2-way image classification set "annotations_cls" from GitHub (kailhashed/Violence_detection); label vocabulary: violent, non-violent.

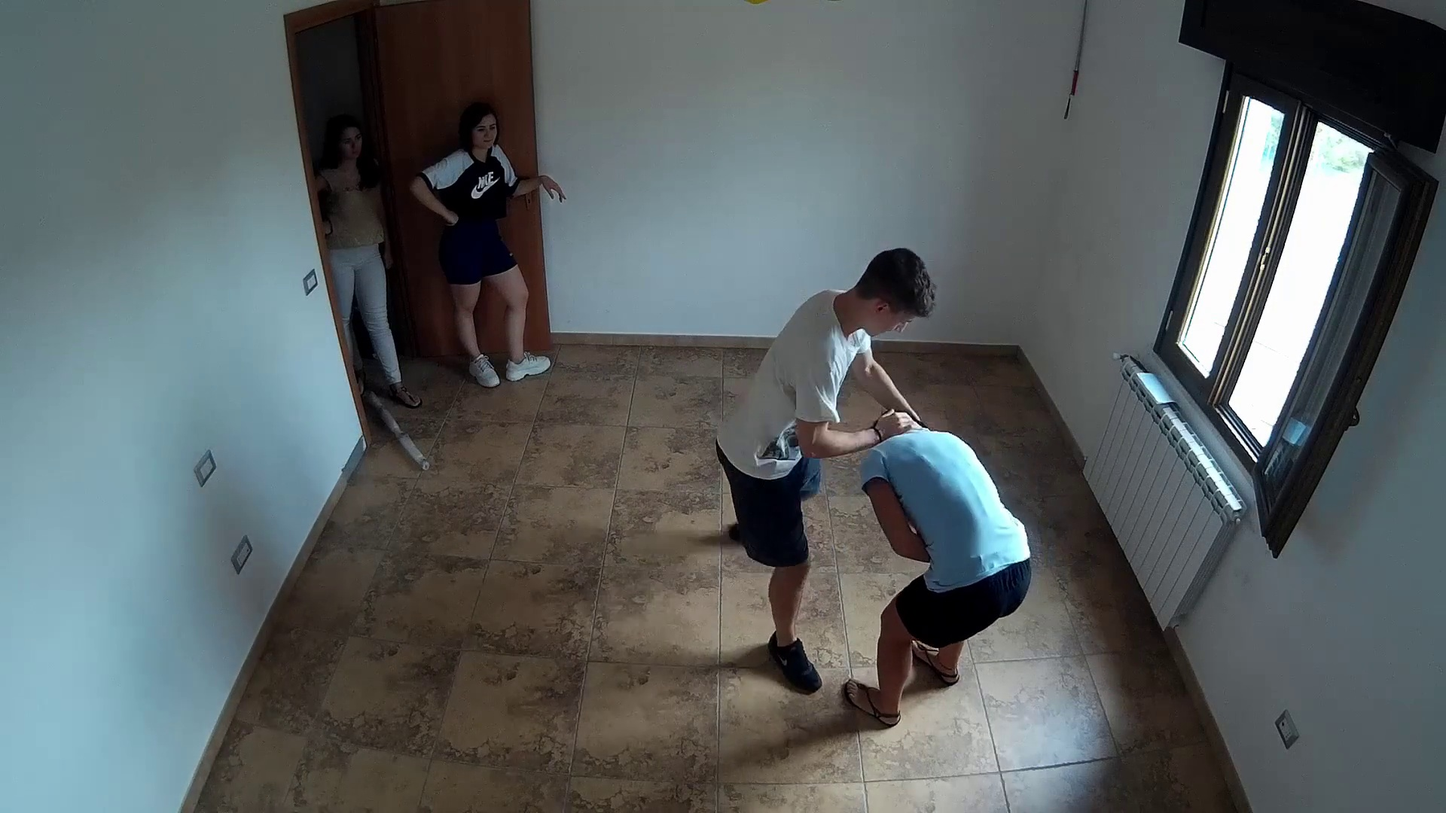
Label: violent

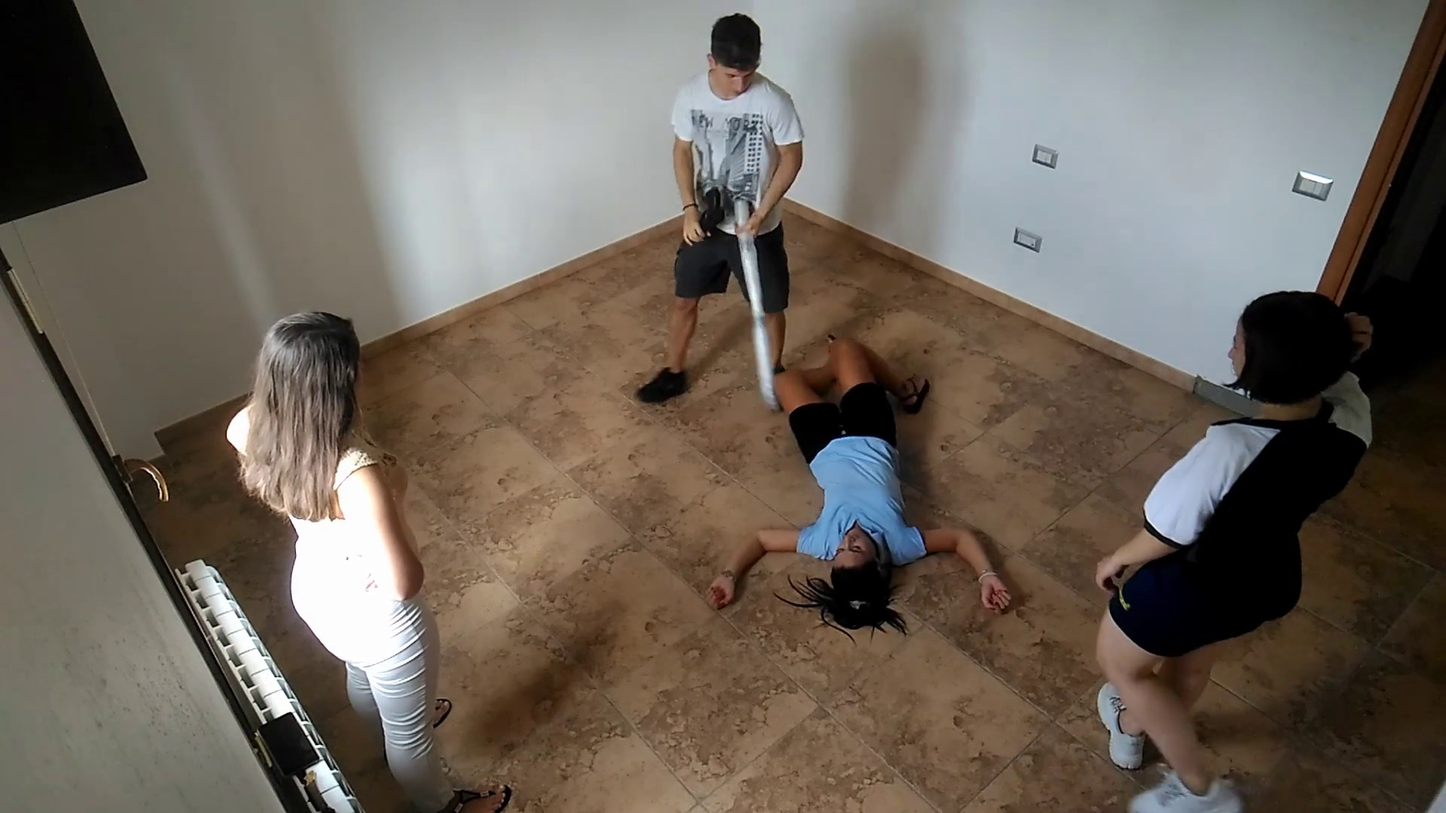
Label: violent

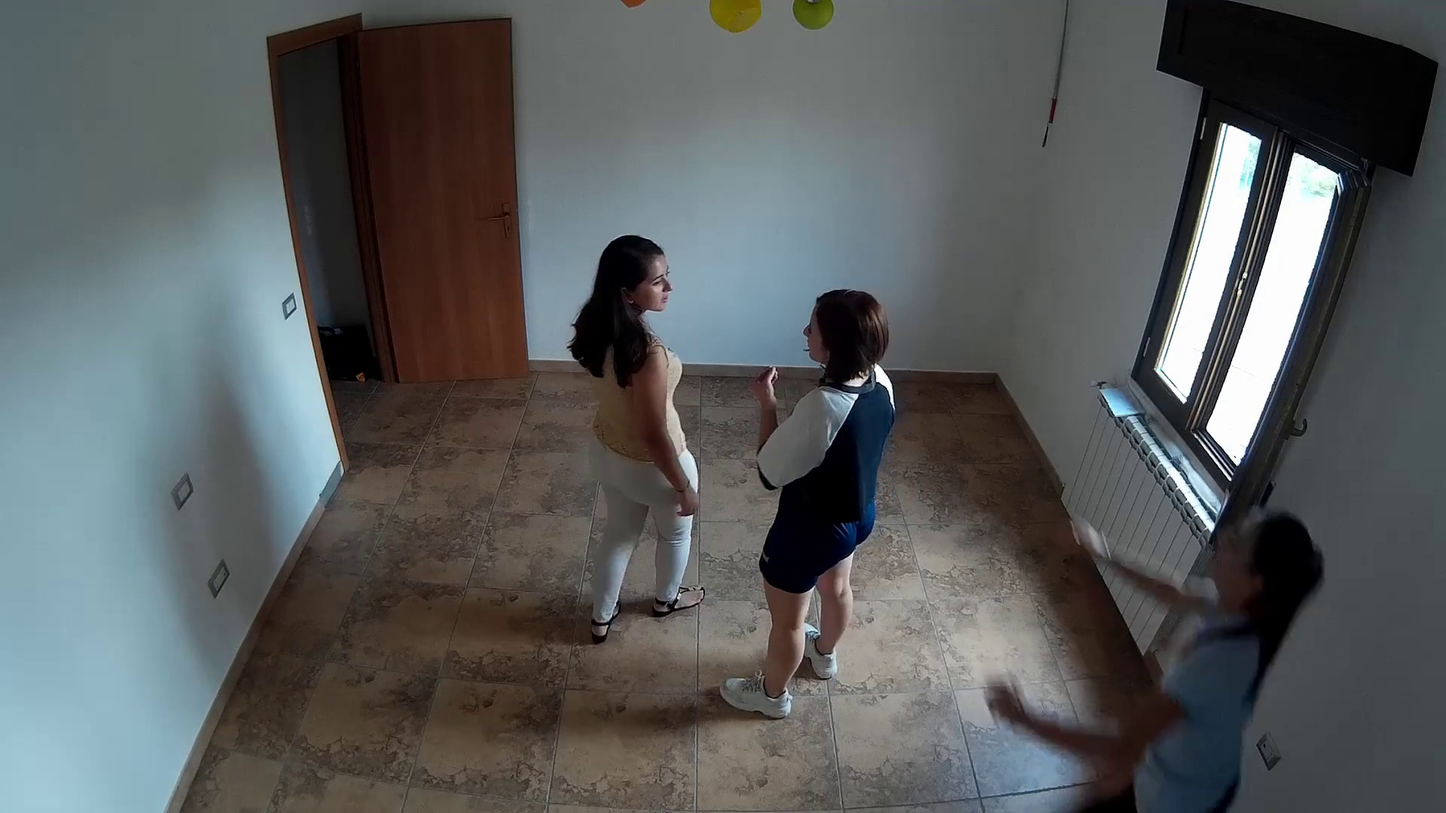
Label: non-violent

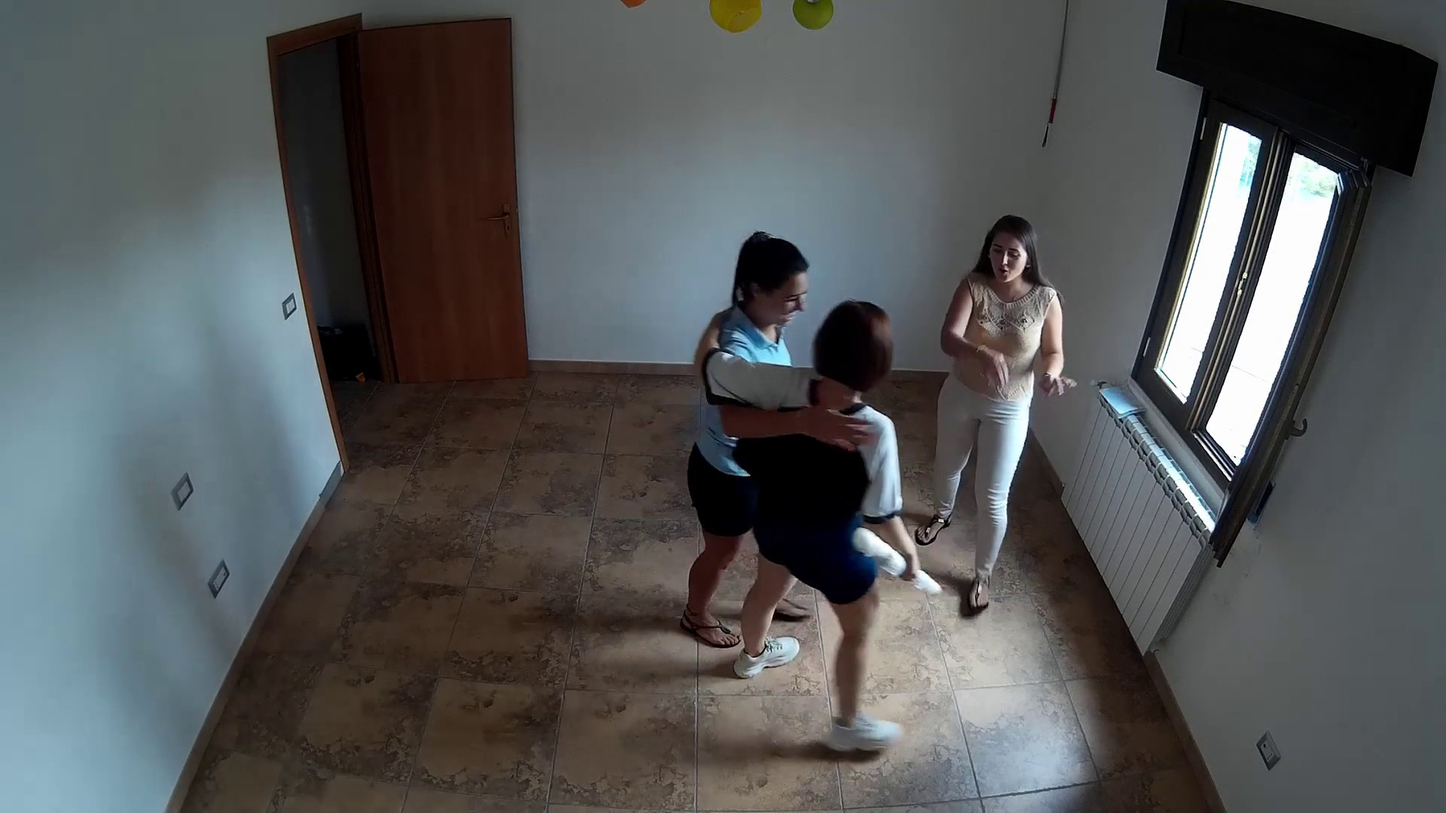
Label: non-violent

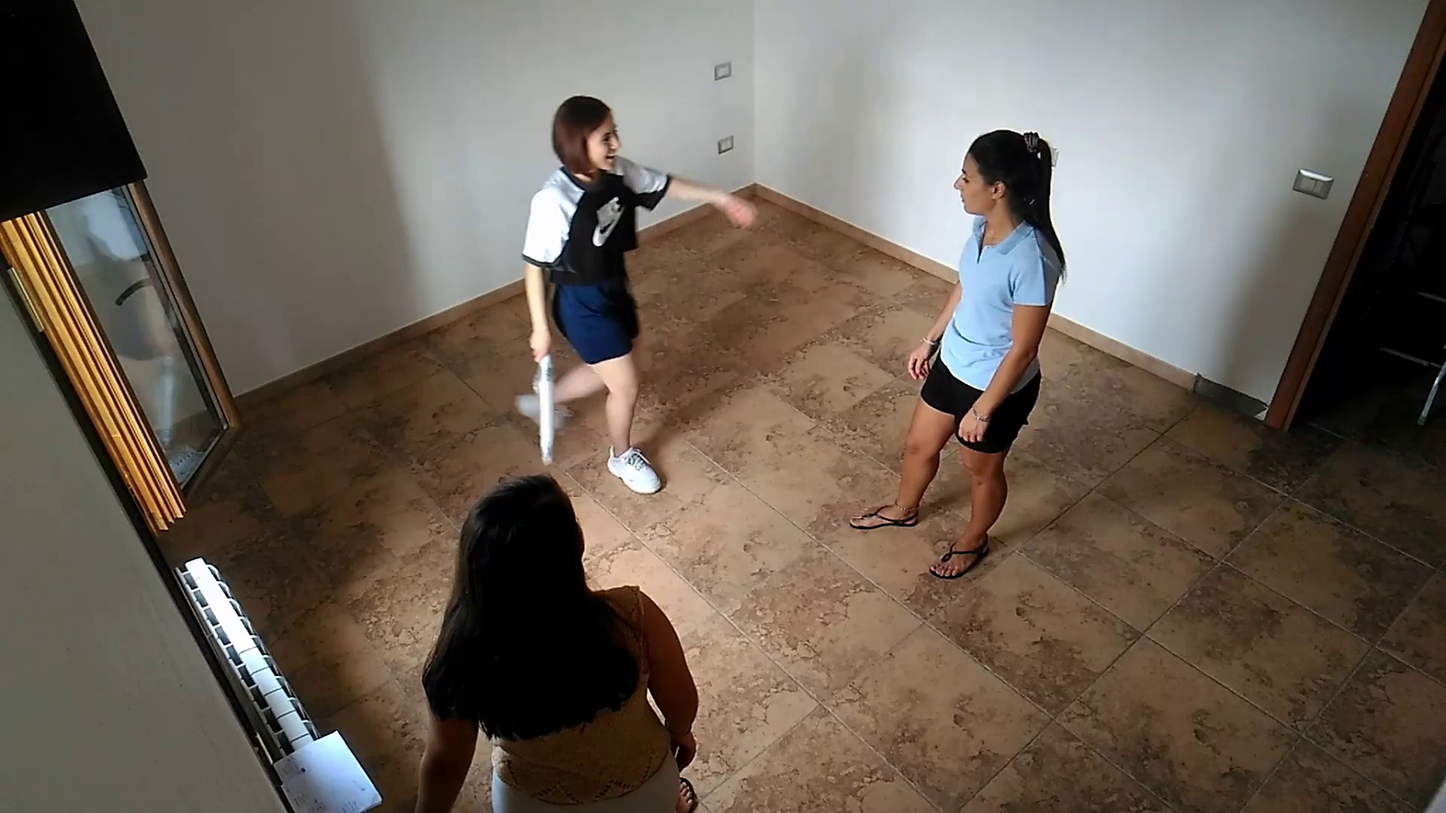
Label: non-violent

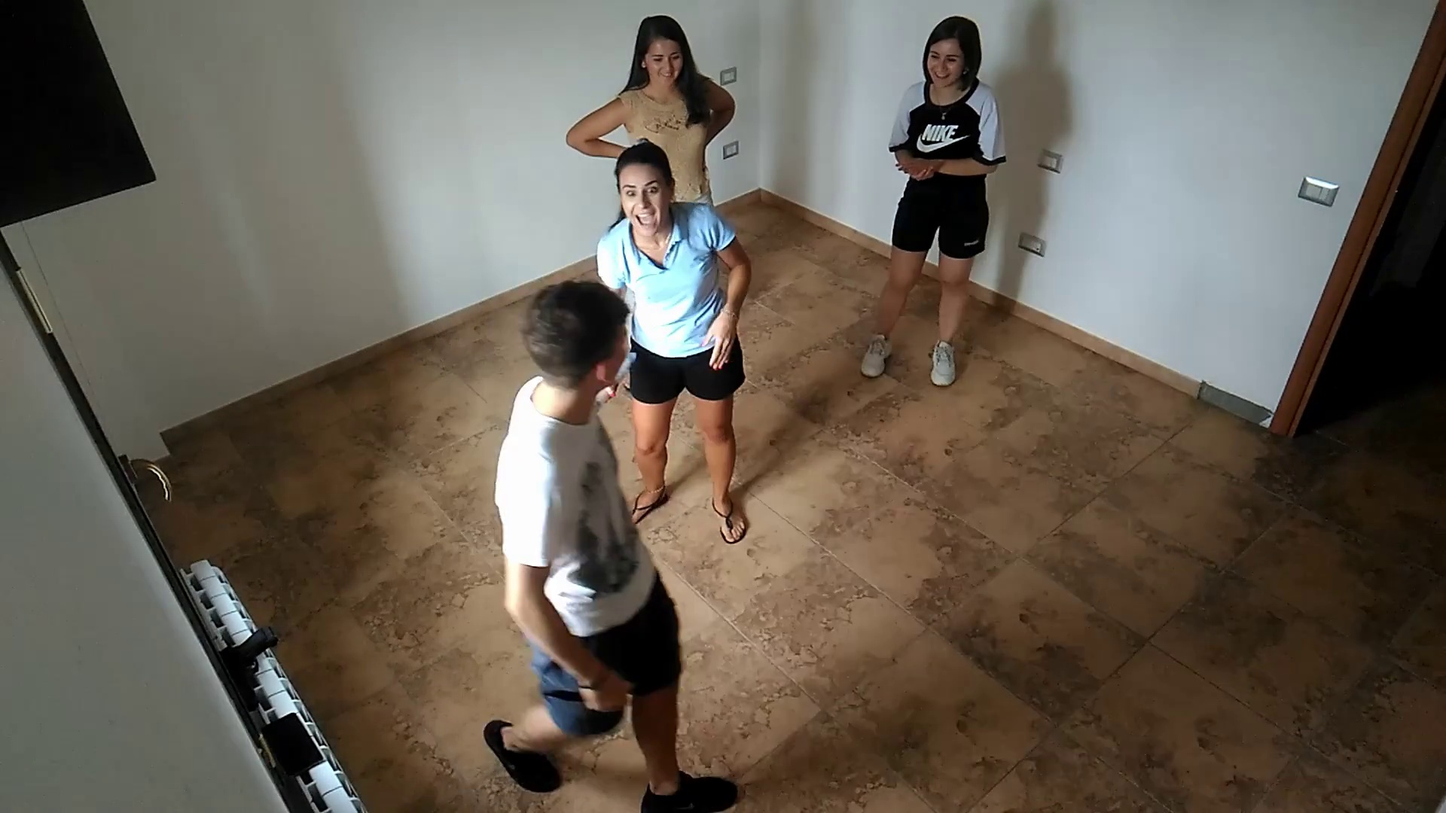
Label: violent
